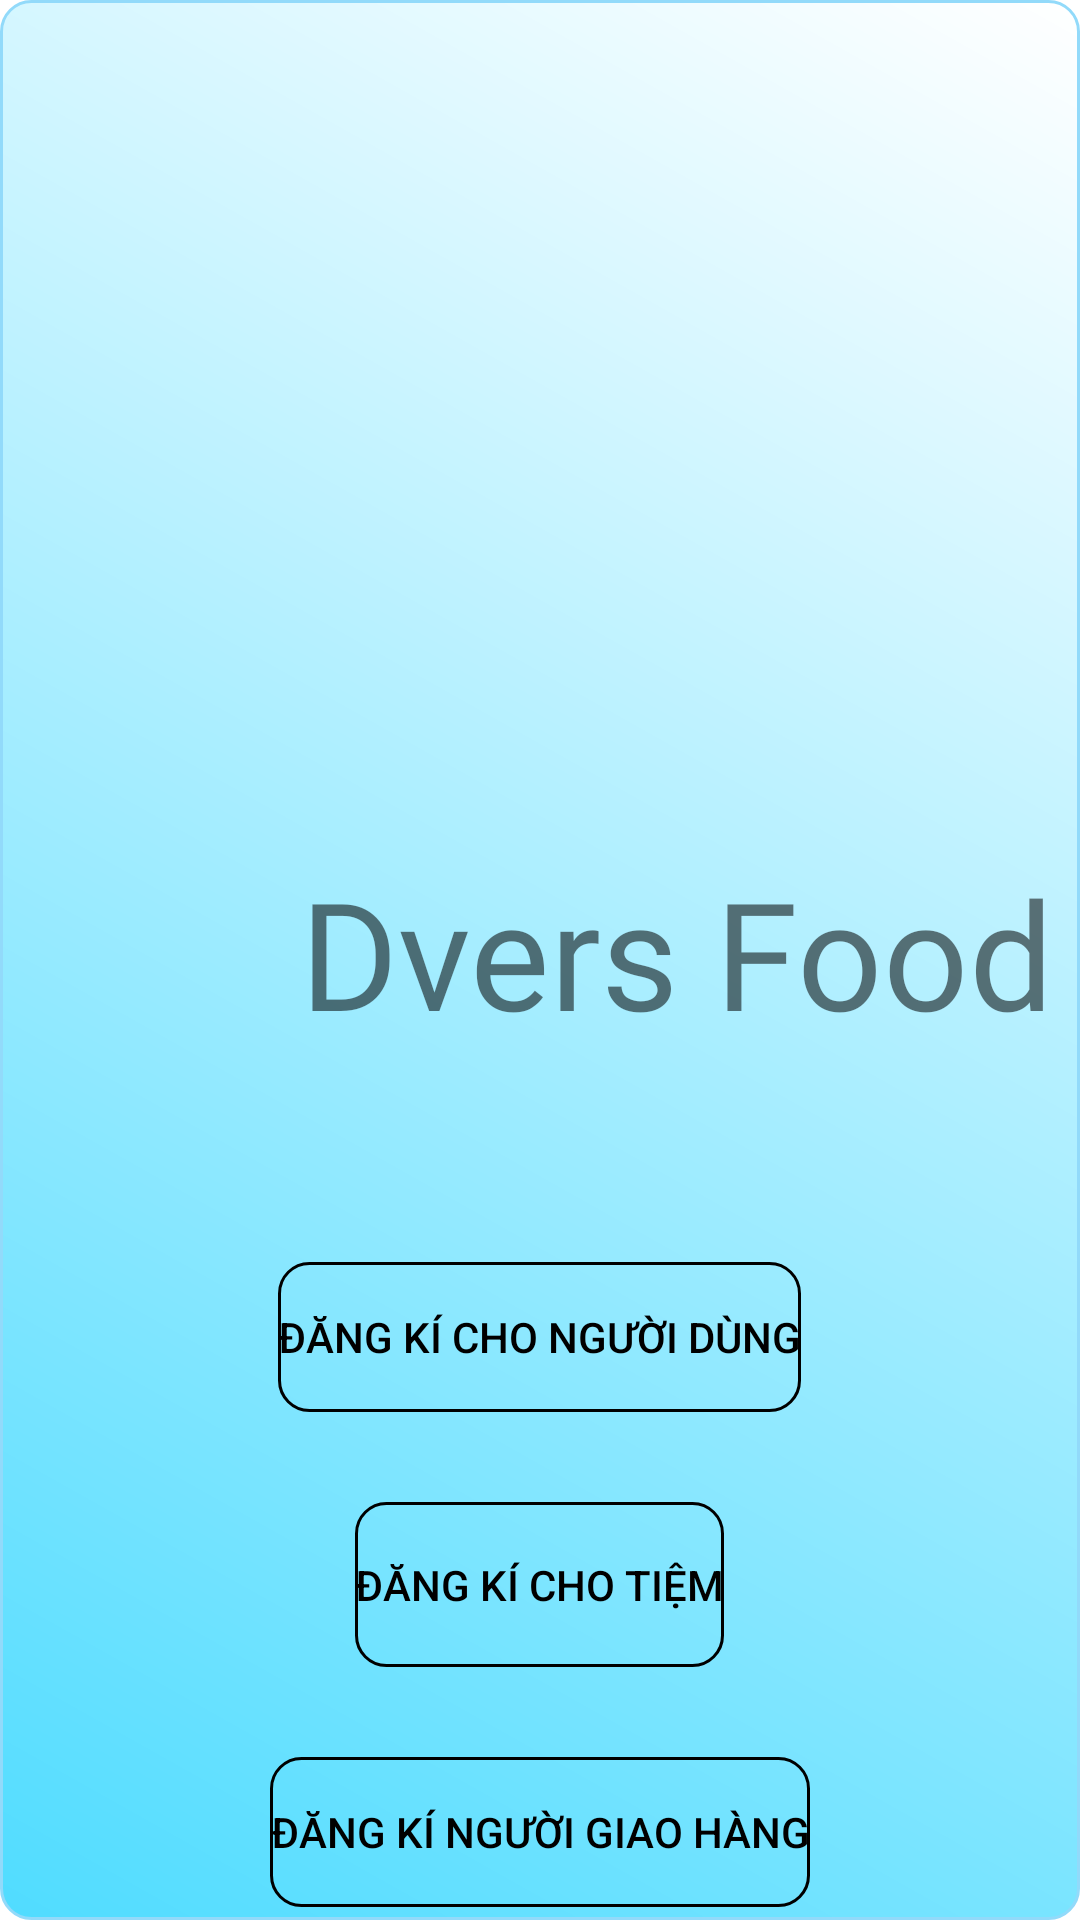

The Android layout XML behind this screen, and the referenced resources:
<!-- AndroidManifest.xml: application theme Theme.DACS3_FODR -->
<!-- res/layout/activity_login_for.xml -->
<?xml version="1.0" encoding="utf-8"?>
<LinearLayout xmlns:android="http://schemas.android.com/apk/res/android"
    xmlns:app="http://schemas.android.com/apk/res-auto"
    xmlns:tools="http://schemas.android.com/tools"
    android:layout_width="match_parent"
    android:layout_height="match_parent"
    android:orientation="vertical"
    tools:context=".Activity.MainActivity"
    android:background="@drawable/gradient_background"
    >

    <ImageView
        android:id="@+id/image1"
        android:layout_width="192dp"
        android:layout_height="164dp"
        android:layout_marginLeft="100dp"
        android:layout_marginTop="100dp"
        android:src="@drawable/bannerapp"
        tools:ignore="MissingConstraints"
        tools:layout_editor_absoluteX="109dp"
        tools:layout_editor_absoluteY="46dp" />

    <TextView
        android:layout_marginLeft="100dp"
        android:layout_marginTop="20dp"
        android:layout_width="wrap_content"
        android:layout_height="wrap_content"
        android:fontFamily="@font/oswald"
        android:text="Dvers Food"
        android:textSize="50dp"
        tools:ignore="MissingConstraints"
        tools:layout_editor_absoluteX="107dp"
        tools:layout_editor_absoluteY="210dp" />

    <Button
        android:layout_marginTop="70dp"
        android:id="@+id/lgUser"
        android:layout_gravity="center"
        android:layout_width="wrap_content"
        android:layout_height="wrap_content"
        android:background="@drawable/custom_button"
        android:text="Đăng kí cho người dùng"
        android:textColor="@color/black"
        app:backgroundTint="@null"
        tools:ignore="MissingConstraints"
        tools:layout_editor_absoluteX="143dp"
        tools:layout_editor_absoluteY="384dp"
        />

    
    
    
    
    
    
    
    
    
    
    
    
    

    
    
    
    
    
    
    
    
    
    

    
    


        <Button
            android:layout_gravity="center"
            android:layout_marginTop="30dp"
            android:id="@+id/lgChef"
            android:layout_width="wrap_content"
            android:layout_height="55dp"
            android:background="@drawable/custom_button"
            android:text="Đăng kí cho tiệm"
            android:textColor="@color/black"
            app:backgroundTint="@null"
            tools:ignore="MissingConstraints"
            tools:layout_editor_absoluteX="88dp"
            tools:layout_editor_absoluteY="486dp"

            />




        <Button
            android:layout_marginTop="30dp"
            android:layout_gravity="center"
            android:id="@+id/lgShipper"
            android:layout_width="wrap_content"
            android:layout_height="wrap_content"
            android:background="@drawable/custom_button"
            android:text="Đăng kí người giao hàng"
            android:textColor="@color/black"
            app:backgroundTint="@null"
            android:shadowRadius="10"
            tools:ignore="MissingConstraints"
            tools:layout_editor_absoluteX="88dp"
            tools:layout_editor_absoluteY="550dp"></Button>










    
    
    
    
    
</LinearLayout>
<!-- resources referenced by this layout -->
<resources>
  <!-- drawable custom_button (drawable) -->
  <?xml version="1.0" encoding="utf-8"?>
  <shape
      android:shape="rectangle"
      xmlns:android="http://schemas.android.com/apk/res/android">
          <size android:width="100dp"
                  android:height="50dp"/>
  
  
          <gradient android:startColor="#0091F8F4"
              android:endColor="#00FDFDFD"/>
          <corners android:radius="10dp"/>
          <stroke android:color="#000000"
                  android:width="1dp" />
  </shape>
  <!-- drawable gradient_background (drawable) -->
  <?xml version="1.0" encoding="utf-8"?>
  <shape xmlns:android="http://schemas.android.com/apk/res/android"
      android:shape="rectangle"
      >
      <size
          android:width="5000dp"
          android:height="8000dp"
          />
  
  
  
      <gradient
          android:startColor="#50DCFF"
          android:endColor="#FFFFFF"
          android:angle="45"
  />
      <corners android:radius="10dp"/>
      <stroke android:color="#92DAFA"
          android:width="1dp" />
  </shape>
  <style name="Theme.DACS3_FODR" parent="Theme.MaterialComponents.DayNight.DarkActionBar">
          
          <item name="colorPrimary">@color/purple_500</item>
          <item name="colorPrimaryVariant">@color/purple_700</item>
          <item name="colorOnPrimary">@color/white</item>
          
          <item name="colorSecondary">@color/teal_200</item>
          <item name="colorSecondaryVariant">@color/teal_700</item>
          <item name="colorOnSecondary">@color/black</item>
          
          <item name="android:statusBarColor">?attr/colorPrimaryVariant</item>
          
      </style>
  <!-- not gathered from this repository: default colours our renderer supplied (Android Studio template values) -->
  <color name="purple_500">#FF6200EE</color>
  <color name="purple_700">#FF3700B3</color>
  <color name="teal_200">#FF03DAC5</color>
  <color name="teal_700">#FF018786</color>
  <color name="black">#FF000000</color>
  <color name="white">#FFFFFFFF</color>
</resources>
